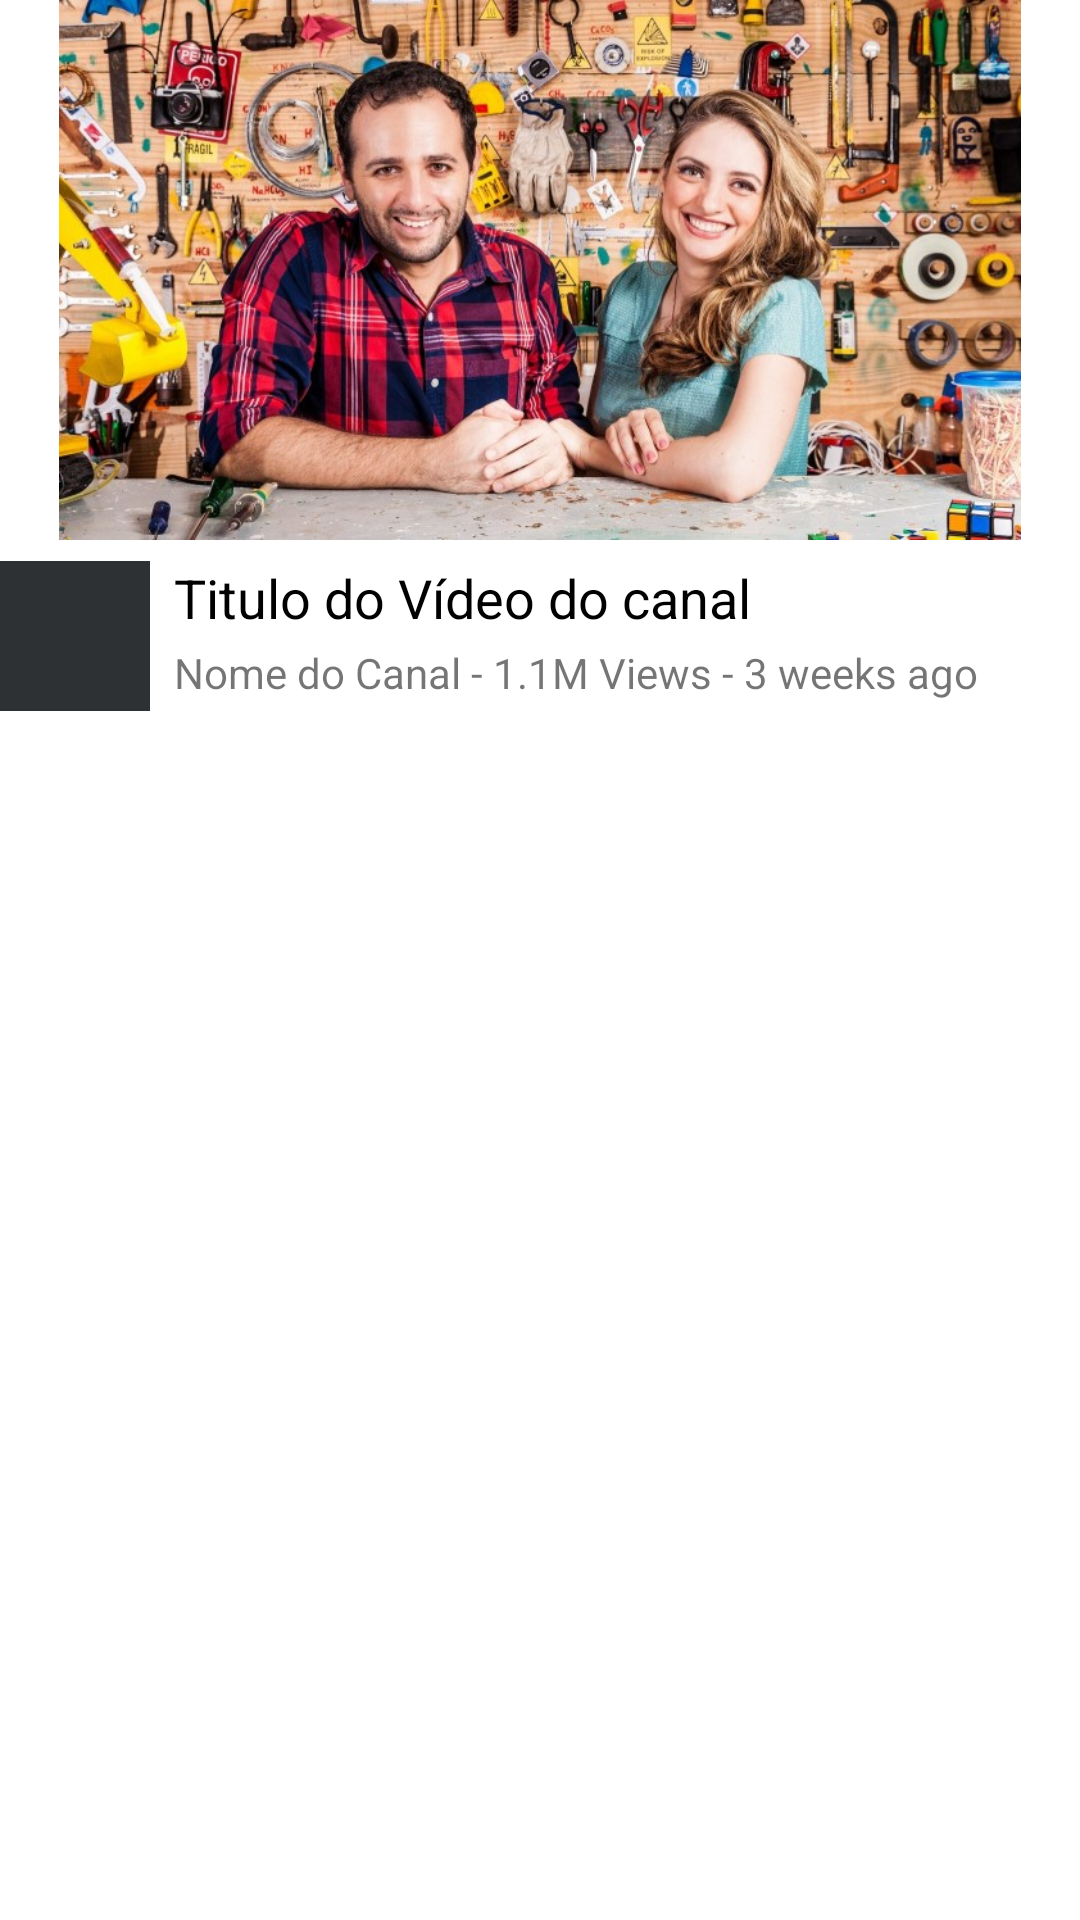

Here is an Android app screen rendered from its layout file. Give the layout XML and the strings, colors and styles it references.
<!-- AndroidManifest.xml: application theme Theme.TurmaNoveQuatroQuatro -->
<!-- res/layout/video_preview.xml -->
<?xml version="1.0" encoding="utf-8"?>
<LinearLayout xmlns:android="http://schemas.android.com/apk/res/android"
    xmlns:app="http://schemas.android.com/apk/res-auto"
    android:orientation="vertical"
    android:layout_width="match_parent"
    android:layout_height="250dp"
    android:id="@+id/video_preview">

    <ImageView
        android:id="@+id/thumb_video"
        android:layout_width="match_parent"
        android:layout_height="180dp"
        app:srcCompat="@drawable/mdn_tumb" />

    <include
        android:id="@+id/video_dscription"
        layout="@layout/info_video_preview"/>
</LinearLayout>
<!-- res/layout/info_video_preview.xml (included above) -->
<?xml version="1.0" encoding="utf-8"?>
<androidx.constraintlayout.widget.ConstraintLayout xmlns:android="http://schemas.android.com/apk/res/android"
    xmlns:app="http://schemas.android.com/apk/res-auto"
    xmlns:tools="http://schemas.android.com/tools"
    android:layout_width="match_parent"
    android:layout_height="wrap_content"
    android:layout_marginTop="7dp"
    android:id="@+id/infos_video_preview">

    <ImageView
        android:id="@+id/image_user_canal"
        android:layout_width="50dp"
        android:layout_height="50dp"
        app:layout_constraintBottom_toBottomOf="parent"
        app:layout_constraintStart_toStartOf="parent"
        app:layout_constraintTop_toTopOf="parent"
        tools:srcCompat="@color/material_dynamic_neutral20" />

    <TextView
        android:id="@+id/video_title"
        android:layout_width="0dp"
        android:layout_height="wrap_content"
        android:layout_marginStart="8dp"
        android:text="@string/video_title_one"
        android:textColor="@color/black"
        android:textSize="18sp"
        app:layout_constraintEnd_toEndOf="parent"
        app:layout_constraintHorizontal_bias="0.0"
        app:layout_constraintStart_toEndOf="@+id/image_user_canal"
        app:layout_constraintTop_toTopOf="parent" />

    <TextView
        android:id="@+id/video_chanel"
        android:layout_width="wrap_content"
        android:layout_height="wrap_content"
        android:layout_marginStart="8dp"
        android:layout_marginEnd="4dp"
        android:text="@string/channel_name"
        app:layout_constraintBottom_toBottomOf="parent"
        app:layout_constraintEnd_toEndOf="parent"
        app:layout_constraintHorizontal_bias="0.0"
        app:layout_constraintStart_toEndOf="@+id/image_user_canal"
        app:layout_constraintTop_toBottomOf="@+id/video_title" />
</androidx.constraintlayout.widget.ConstraintLayout>
<!-- resources referenced by this layout -->
<resources>
  <!-- drawable mdn_tumb: jpeg bitmap (drawable, 142586 bytes) -->
  <string name="channel_name">Nome do Canal - 1.1M Views - 3 weeks ago</string>
  <string name="video_title_one">Titulo do Vídeo do canal</string>
  <style name="Theme.TurmaNoveQuatroQuatro" parent="Theme.MaterialComponents.DayNight.NoActionBar">
          
          <item name="colorPrimary">@color/purple_500</item>
          <item name="colorPrimaryVariant">@color/purple_700</item>
          <item name="colorOnPrimary">@color/white</item>
          
          <item name="colorSecondary">@color/teal_200</item>
          <item name="colorSecondaryVariant">@color/teal_700</item>
          <item name="colorOnSecondary">@color/black</item>
          
          <item name="android:statusBarColor">?attr/colorPrimaryVariant</item>
          
      </style>
  <!-- not gathered from this repository: default colours our renderer supplied (Android Studio template values) -->
  <color name="purple_500">#FF6200EE</color>
  <color name="purple_700">#FF3700B3</color>
  <color name="teal_200">#FF03DAC5</color>
  <color name="teal_700">#FF018786</color>
  <color name="black">#FF000000</color>
  <color name="white">#FFFFFFFF</color>
</resources>
